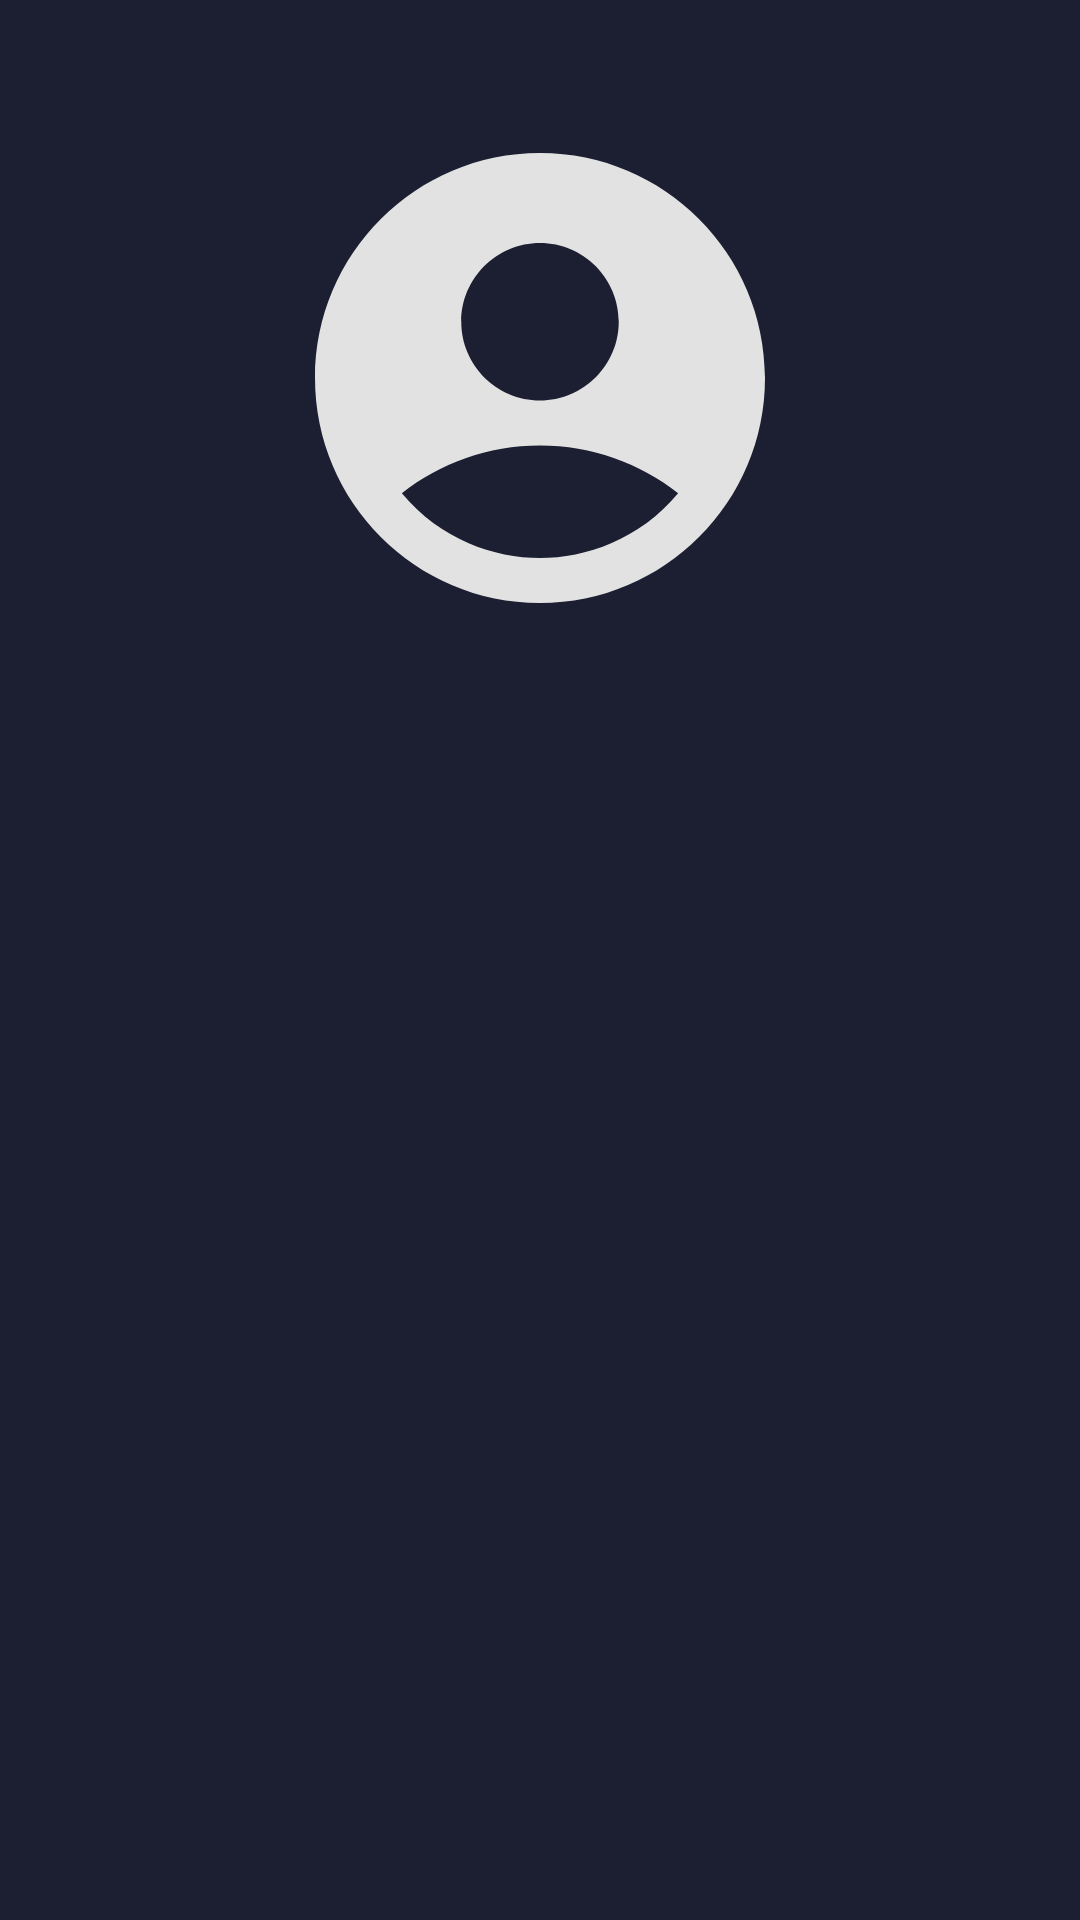

Reconstruct the res/layout file that produces this screen, plus the resources it refers to.
<!-- AndroidManifest.xml: application theme Theme.Vocabularium -->
<!-- res/layout/navigation_drawer_header.xml -->
<?xml version="1.0" encoding="utf-8"?>
<layout xmlns:tools="http://schemas.android.com/tools"
    xmlns:android="http://schemas.android.com/apk/res/android"
    xmlns:app="http://schemas.android.com/apk/res-auto">
    <androidx.constraintlayout.widget.ConstraintLayout
        android:layout_width="match_parent"
        android:layout_height="wrap_content"
        android:background="@drawable/navigation_drawer_header_background">

        <androidx.constraintlayout.widget.ConstraintLayout
            android:layout_width="0dp"
            android:layout_height="0dp"
            app:layout_constraintBottom_toBottomOf="parent"
            app:layout_constraintDimensionRatio="1:1"
            app:layout_constraintEnd_toEndOf="parent"
            app:layout_constraintHorizontal_bias="0.0"
            app:layout_constraintStart_toStartOf="parent"
            app:layout_constraintTop_toTopOf="parent"
            app:layout_constraintVertical_bias="0.0">

            <androidx.constraintlayout.widget.Guideline
                android:id="@+id/guide1"
                android:layout_width="wrap_content"
                android:layout_height="wrap_content"
                android:orientation="horizontal"
                app:layout_constraintGuide_percent="0.1" />
            <androidx.constraintlayout.widget.Guideline
                android:id="@+id/guide6"
                android:layout_width="wrap_content"
                android:layout_height="wrap_content"
                android:orientation="horizontal"
                app:layout_constraintGuide_percent="0.6" />
            <androidx.constraintlayout.widget.Guideline
                android:id="@+id/guide25"
                android:layout_width="wrap_content"
                android:layout_height="wrap_content"
                android:orientation="vertical"
                app:layout_constraintGuide_percent="0.25" />
            <androidx.constraintlayout.widget.Guideline
                android:id="@+id/guide75"
                android:layout_width="wrap_content"
                android:layout_height="wrap_content"
                android:orientation="vertical"
                app:layout_constraintGuide_percent="0.75" />
            <androidx.constraintlayout.widget.Guideline
                android:id="@+id/guide68"
                android:layout_width="wrap_content"
                android:layout_height="wrap_content"
                android:orientation="horizontal"
                app:layout_constraintGuide_percent="0.68" />


            <ImageView
                android:id="@+id/drawerProfileImage"
                android:layout_width="0dp"
                android:layout_height="0dp"
                app:layout_constraintBottom_toTopOf="@+id/guide6"
                app:layout_constraintEnd_toStartOf="@+id/guide75"
                app:layout_constraintStart_toStartOf="@+id/guide25"
                app:layout_constraintTop_toTopOf="@+id/guide1"
                app:srcCompat="@drawable/profile_vector_white" />

            <TextView
                android:id="@+id/mainUserName"
                android:layout_width="0dp"
                android:layout_height="0dp"
                android:layout_marginHorizontal="20dp"
                android:autoSizeTextType="uniform"
                android:fontFamily="@font/general_write_font"
                android:textColor="@color/text2"
                android:gravity="center"
                app:layout_constraintBottom_toTopOf="@+id/mainUserEmail"
                app:layout_constraintEnd_toEndOf="parent"
                app:layout_constraintStart_toStartOf="parent"
                app:layout_constraintTop_toBottomOf="@+id/drawerProfileImage"
                app:layout_constraintVertical_bias="0.5" />

            <TextView
                android:id="@+id/mainUserEmail"
                android:layout_width="0dp"
                android:layout_height="0dp"
                android:layout_marginHorizontal="20dp"
                android:autoSizeTextType="uniform"
                android:textColor="@color/text2"
                android:fontFamily="@font/general_write_font"
                android:gravity="center"
                app:layout_constraintBottom_toBottomOf="parent"
                app:layout_constraintEnd_toEndOf="@+id/mainUserName"
                app:layout_constraintStart_toStartOf="@+id/mainUserName"
                app:layout_constraintTop_toBottomOf="@+id/mainUserName"
                app:layout_constraintVertical_bias="0.5" />
        </androidx.constraintlayout.widget.ConstraintLayout>
    </androidx.constraintlayout.widget.ConstraintLayout>
</layout>
<!-- resources referenced by this layout -->
<resources>
  <color name="text2">@color/mainbackground</color>
  <!-- drawable navigation_drawer_header_background (drawable) -->
  <?xml version="1.0" encoding="utf-8"?>
  <selector xmlns:android="http://schemas.android.com/apk/res/android">
      <item>
          <shape android:shape="rectangle">
            <solid android:color="@color/backgroundtype2"/>
          </shape>
      </item>
  </selector>
  <!-- drawable profile_vector_white (drawable) -->
  <vector android:height="24dp" android:tint="@color/mainbackground"
      android:viewportHeight="24" android:viewportWidth="24"
      android:width="24dp" xmlns:android="http://schemas.android.com/apk/res/android">
      <path android:fillColor="@color/mainbackground" android:pathData="M12,2C6.48,2 2,6.48 2,12s4.48,10 10,10s10,-4.48 10,-10S17.52,2 12,2zM12,6c1.93,0 3.5,1.57 3.5,3.5S13.93,13 12,13s-3.5,-1.57 -3.5,-3.5S10.07,6 12,6zM12,20c-2.03,0 -4.43,-0.82 -6.14,-2.88C7.55,15.8 9.68,15 12,15s4.45,0.8 6.14,2.12C16.43,19.18 14.03,20 12,20z"/>
  </vector>
  <style name="Theme.Vocabularium" parent="Theme.Design.Light.NoActionBar">
          
          <item name="colorPrimary">@color/purple_200</item>
          <item name="colorPrimaryVariant">@color/purple_700</item>
          <item name="colorOnPrimary">@color/black</item>
          
          <item name="colorSecondary">@color/teal_200</item>
          <item name="colorSecondaryVariant">@color/teal_200</item>
          <item name="colorOnSecondary">@color/black</item>
          
          <item name="android:statusBarColor">?attr/colorPrimaryVariant</item>
          
      </style>
  <color name="mainbackground">#e2e2e2</color>
  <color name="backgroundtype2">#1b1f31</color>
  <color name="purple_200">#FFBB86FC</color>
  <color name="purple_700">#FF3700B3</color>
  <color name="black">#FF000000</color>
  <color name="teal_200">#ECEFEF</color>
</resources>
